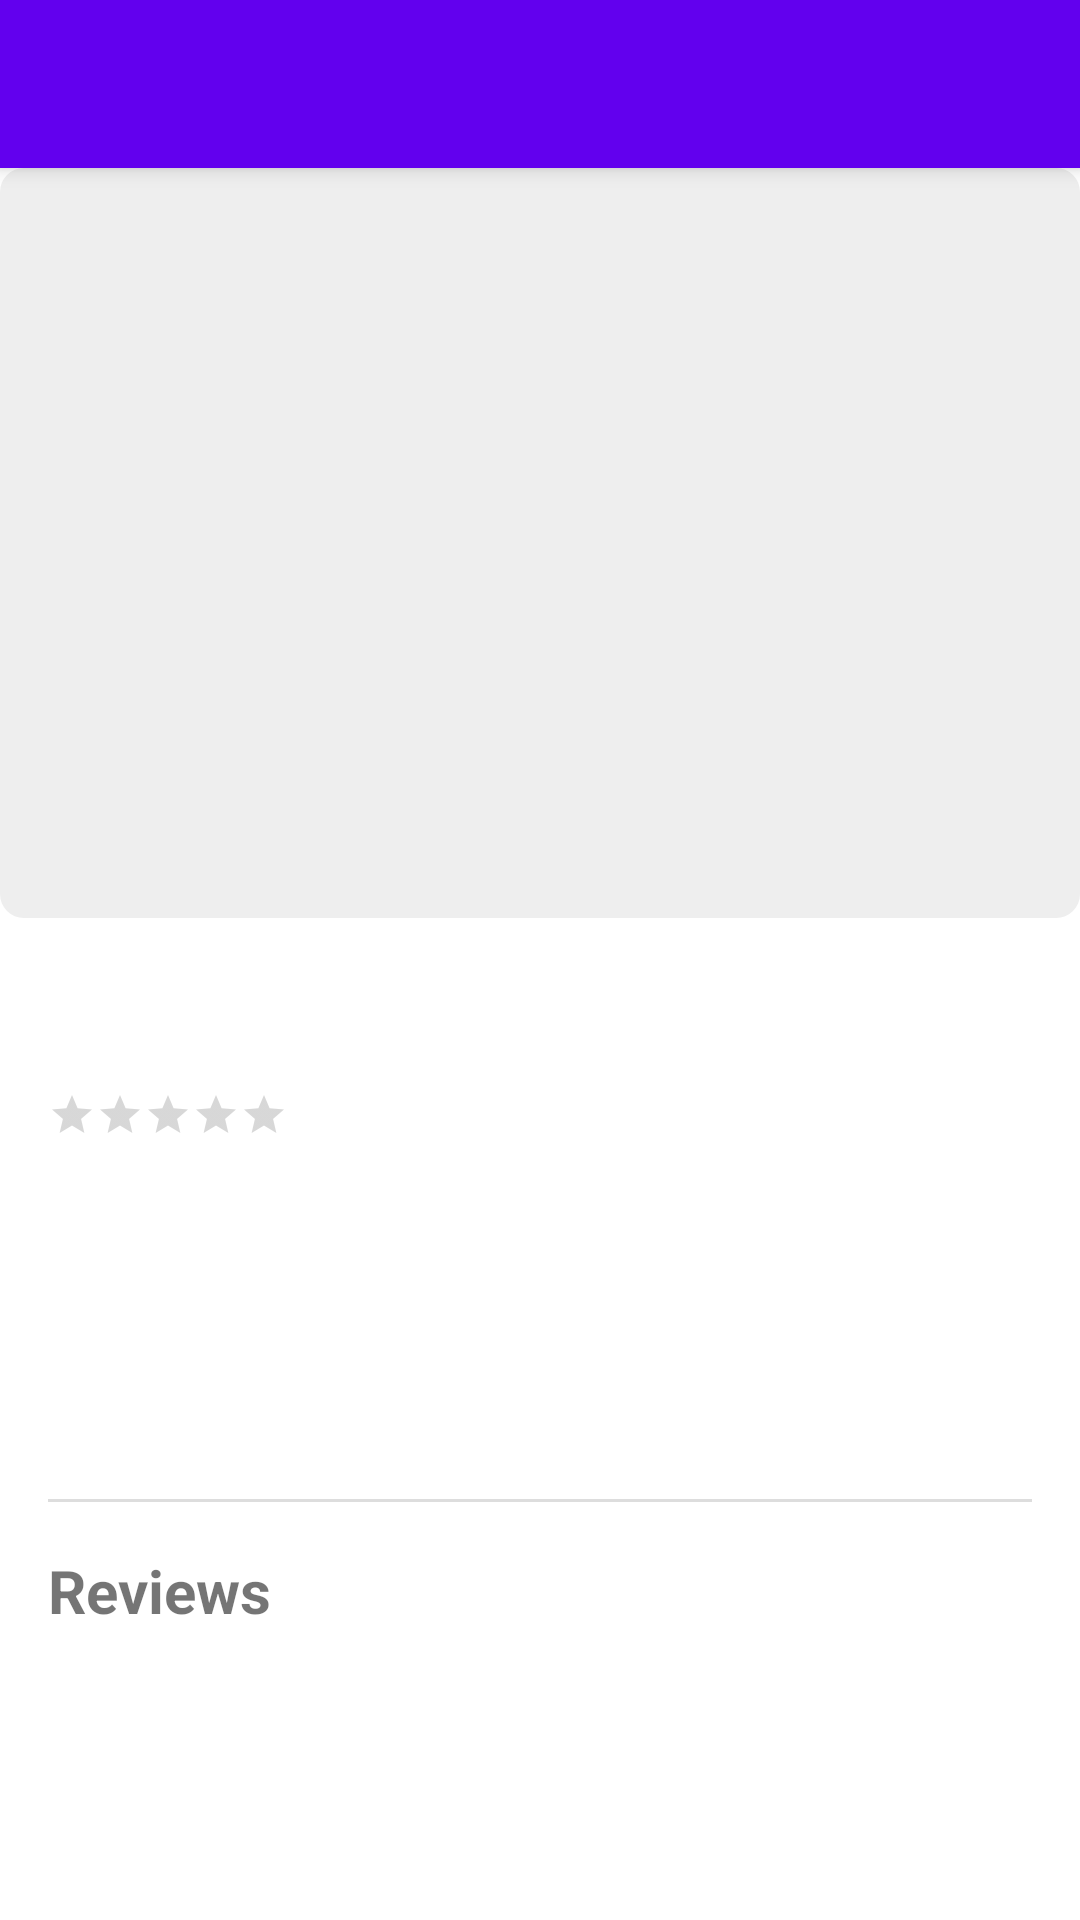

Produce the Android XML layout that renders to this screen, including the resource entries it uses.
<!-- AndroidManifest.xml: application theme Theme.ProductClassWork -->
<!-- res/layout/activity_product_detail.xml -->
<?xml version="1.0" encoding="utf-8"?>
<LinearLayout xmlns:android="http://schemas.android.com/apk/res/android"
    xmlns:app="http://schemas.android.com/apk/res-auto"
    android:layout_width="match_parent"
    android:layout_height="match_parent"
    android:orientation="vertical">

    <androidx.appcompat.widget.Toolbar
        android:id="@+id/toolbar"
        android:layout_width="match_parent"
        android:layout_height="?attr/actionBarSize"
        android:background="?attr/colorPrimary"
        android:elevation="4dp"
        android:theme="@style/ThemeOverlay.AppCompat.Dark.ActionBar"/>

    <ScrollView
        android:layout_width="match_parent"
        android:layout_height="match_parent">

        <LinearLayout
            android:layout_width="match_parent"
            android:layout_height="wrap_content"
            android:orientation="vertical">

            <ImageView
                android:id="@+id/imgDetailProduct"
                android:layout_width="match_parent"
                android:layout_height="250dp"
                android:scaleType="centerCrop"
                android:background="@drawable/rounded_image_bg"/>

            <LinearLayout
                android:layout_width="match_parent"
                android:layout_height="wrap_content"
                android:orientation="vertical"
                android:padding="16dp">

                <TextView
                    android:id="@+id/txtDetailTitle"
                    android:layout_width="match_parent"
                    android:layout_height="wrap_content"
                    android:textSize="24sp"
                    android:textStyle="bold"/>

                <LinearLayout
                    android:layout_width="match_parent"
                    android:layout_height="wrap_content"
                    android:orientation="horizontal"
                    android:layout_marginTop="8dp"
                    android:gravity="center_vertical">

                    <RatingBar
                        android:id="@+id/ratingBarAverage"
                        android:layout_width="wrap_content"
                        android:layout_height="wrap_content"
                        style="?android:attr/ratingBarStyleSmall"
                        android:isIndicator="true"/>

                    <TextView
                        android:id="@+id/txtRatingCount"
                        android:layout_width="wrap_content"
                        android:layout_height="wrap_content"
                        android:layout_marginStart="8dp"
                        android:textSize="14sp"
                        android:textColor="#666666"/>
                </LinearLayout>

                <TextView
                    android:id="@+id/txtDetailPrice"
                    android:layout_width="match_parent"
                    android:layout_height="wrap_content"
                    android:layout_marginTop="8dp"
                    android:textSize="20sp"
                    android:textColor="#4CAF50"/>

                <TextView
                    android:id="@+id/txtDetailStock"
                    android:layout_width="match_parent"
                    android:layout_height="wrap_content"
                    android:layout_marginTop="8dp"
                    android:textSize="16sp"/>

                <TextView
                    android:id="@+id/txtDetailDescription"
                    android:layout_width="match_parent"
                    android:layout_height="wrap_content"
                    android:layout_marginTop="16dp"
                    android:textSize="16sp"/>

                <View
                    android:layout_width="match_parent"
                    android:layout_height="1dp"
                    android:background="#DDDDDD"
                    android:layout_marginVertical="16dp"/>

                <TextView
                    android:layout_width="match_parent"
                    android:layout_height="wrap_content"
                    android:text="Reviews"
                    android:textSize="20sp"
                    android:textStyle="bold"/>

                <TextView
                    android:id="@+id/txtReviewStatus"
                    android:layout_width="match_parent"
                    android:layout_height="wrap_content"
                    android:layout_marginTop="8dp"
                    android:textColor="#666666"
                    android:visibility="gone"/>

                <LinearLayout
                    android:id="@+id/layoutAddComment"
                    android:layout_width="match_parent"
                    android:layout_height="wrap_content"
                    android:orientation="vertical"
                    android:layout_marginTop="16dp"
                    android:visibility="gone">

                    <RatingBar
                        android:id="@+id/ratingBarAdd"
                        android:layout_width="wrap_content"
                        android:layout_height="wrap_content"
                        android:layout_gravity="center_horizontal"/>

                    <EditText
                        android:id="@+id/edtComment"
                        android:layout_width="match_parent"
                        android:layout_height="wrap_content"
                        android:layout_marginTop="8dp"
                        android:hint="Write your review..."
                        android:minLines="3"
                        android:gravity="top"
                        android:padding="8dp"
                        android:background="@drawable/bg_edittext_rounded"/>

                    <Button
                        android:id="@+id/btnSubmitComment"
                        android:layout_width="wrap_content"
                        android:layout_height="wrap_content"
                        android:layout_gravity="end"
                        android:layout_marginTop="8dp"
                        android:text="Submit"/>
                </LinearLayout>

                <androidx.recyclerview.widget.RecyclerView
                    android:id="@+id/recyclerComments"
                    android:layout_width="match_parent"
                    android:layout_height="wrap_content"
                    android:layout_marginTop="8dp"/>

            </LinearLayout>
        </LinearLayout>
    </ScrollView>
</LinearLayout>
<!-- resources referenced by this layout -->
<resources>
  <!-- drawable bg_edittext_rounded (drawable) -->
  <shape xmlns:android="http://schemas.android.com/apk/res/android" android:shape="rectangle">
      <solid android:color="#F0F0F0" />
      <corners android:radius="24dp" />
  </shape>
  <!-- drawable rounded_image_bg (drawable) -->
  <shape xmlns:android="http://schemas.android.com/apk/res/android"
      android:shape="rectangle">
      <corners android:radius="8dp" />
      <solid android:color="#EEEEEE" />
  </shape>
  <style name="Theme.ProductClassWork" parent="Theme.MaterialComponents.DayNight.NoActionBar">
          
          <item name="colorPrimary">@color/purple_500</item>
          <item name="colorPrimaryVariant">@color/purple_700</item>
          <item name="colorOnPrimary">@color/white</item>
          
          <item name="colorSecondary">@color/teal_200</item>
          <item name="colorSecondaryVariant">@color/teal_700</item>
          <item name="colorOnSecondary">@color/black</item>
          
          <item name="android:statusBarColor">?attr/colorPrimaryVariant</item>
          
      </style>
  <!-- not gathered from this repository: default colours our renderer supplied (Android Studio template values) -->
  <color name="purple_500">#FF6200EE</color>
  <color name="purple_700">#FF3700B3</color>
  <color name="teal_200">#FF03DAC5</color>
  <color name="teal_700">#FF018786</color>
  <color name="black">#FF000000</color>
  <color name="white">#FFFFFFFF</color>
</resources>
